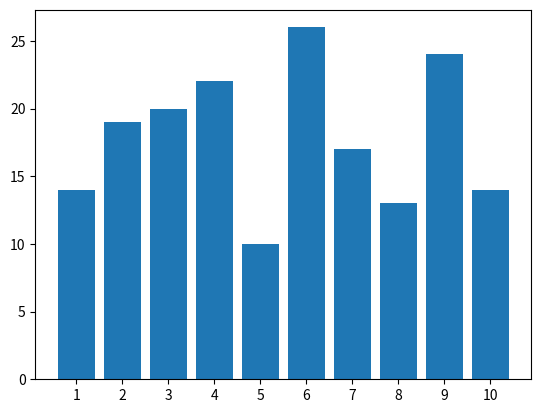

The matplotlib source for this figure: (Note: this script raises an exception after producing the figure.)
#!/usr/bin/env python
# coding: utf-8

# In[69]:


numbers = ['2','4','6','8','4','5','2','1','9','0','4','6','7','4','3','2','1','9','10','3','7','9','6','0','1','3','5','6','7','8','9','10','2','3','6','8','9','10','6','7','4','3','2','1','9','10','3','7','9','6','0','1','3','5','6','7','8','9','10','2','3','6','8','9','10','2','4','6','8','4','5','2','1','9','0','4','6','7','4','3','2','1','9','10','3','7','9','6','4','5','2','1','9','0','4','6','7','4','3','2','1','9','10','3','7','9','6','0','1','3','5','6','7','8','9','10','2','3','6','8','9','10','6','7','4','3','6','8','4','5','2','10','3','7','9','6','0','1','3','5','6','7','8','9','10','2','3','6','8','9','10','2','4','6','8','4','5','2','1','9','0','4','6','7','4','2','4','6','8','4','5','2','1','9','0','4','6','7','4','3','2','1','9','10','3','7','9','6'] 
frequency={}
for item in numbers:
    if (item in frequency):
        frequency[item] += 1
    else:
        frequency[item] = 1
for key, value in frequency.items():
  print((key, value))


# In[43]:


import matplotlib.pyplot as plt 
import numpy as np 

x=np.array(['1','2','3','4','5','6','7','8','9','10'])
y= np.array([14,19,20,22,10,26,17,13,24,14])

plt.bar(x,y)
plt.show()


# In[78]:


numbers= open("numbers.txt",'r') 
numbers=numbers.read()
frequency={}
for int in numbers:
    if (int in frequency):
        frequency[int] += 1
    else:
        frequency[int] = 1
for key, value in frequency.items():
  print((key, value))



# In[ ]:





# In[ ]:
